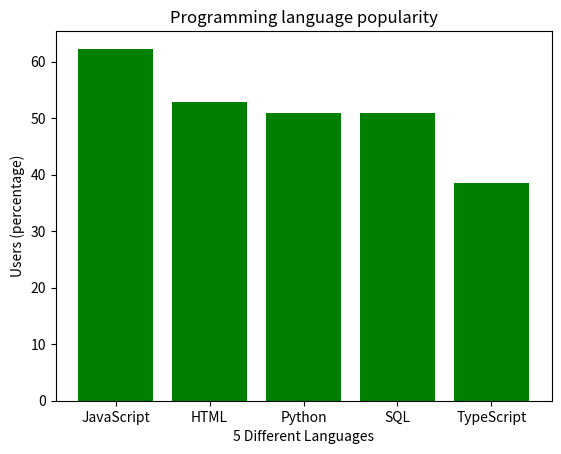

Here is the Python script that generated this plot:
#Creat the dictionary and print it out
data={
    'JavaScript':62.3,
    'HTML':52.9,
    'Python':51,
    'SQL':51,
    'TypeScript':38.5
}
print(data)

#import the package for graphics
import matplotlib.pyplot as plt
#make a bar chat
#adapted from matplotlib website
#https://matplotlib.org/stable/gallery/lines_bars_and_markers/bar_colors.html#sphx-glr-gallery-lines-bars-and-markers-bar-colors-py
fig, ax = plt.subplots()
#Store the data in the list
language = data.keys()
users = data.values()
#we can set the bar color (but I like green)
#bar_colors = ['tab:red', 'tab:blue', 'tab:green', 'tab:orange', 'tab:pink']
#Set the title and x,y axis of the bar plot
ax.bar(language, users, color='green') 
ax.set_ylabel('Users (percentage)')
ax.set_xlabel('5 Different Languages')
ax.set_title('Programming language popularity')
#print the bar plot
plt.show()

#We can ask for the target language
#langauge_chosen=input("Type in the language you want to know: ")
#Or creat a variable
language_chosen='python' 
#Found the language in the data
for i, j in data.items():
    #transform the words into lower type to prevent the mistake
    if i.lower() == language_chosen.lower():
        #print out the percentage with a format
        print(f"Users (percentage) = {j}%")
        break
else:
    #state the error
    print("Language not found.")